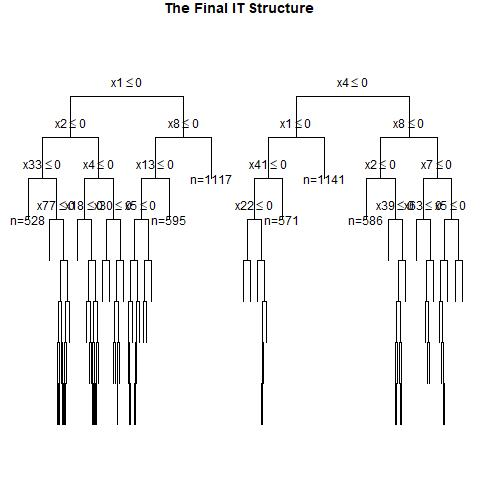

Data behind this chart, as committed beside it:
, x1, x2, x3, x4, x5, x6, x7, x8, x9, x10, x11, x12, x13, x14, x15, x16, x17, x18, x19, x20, x21, x22, x23
1, 0, 0, 0, 1, 1, 1, 0, 0, 1, 0, 0, 1, 1, 1, 0, 1, 1, 0, 1, 1, 1, 0, 0
2, 1, 1, 1, 0, 1, 1, 1, 1, 1, 1, 1, 0, 1, 0, 0, 0, 0, 0, 1, 0, 0, 0, 1
3, 1, 1, 1, 0, 1, 0, 0, 1, 1, 0, 0, 1, 1, 0, 1, 1, 1, 0, 1, 0, 0, 0, 1
4, 0, 1, 0, 1, 0, 0, 1, 1, 0, 1, 0, 1, 0, 1, 0, 1, 1, 1, 1, 0, 0, 0, 1
5, 1, 0, 1, 0, 0, 0, 0, 1, 0, 0, 0, 1, 1, 0, 1, 0, 0, 0, 0, 0, 1, 0, 0
6, 1, 1, 1, 0, 1, 0, 0, 0, 1, 1, 0, 0, 0, 1, 0, 0, 1, 1, 0, 0, 1, 0, 1
7, 0, 1, 0, 0, 1, 1, 0, 1, 0, 0, 1, 0, 0, 0, 0, 1, 1, 0, 0, 0, 1, 0, 1
8, 0, 0, 1, 1, 1, 1, 1, 0, 0, 1, 0, 0, 1, 0, 1, 0, 1, 0, 1, 1, 0, 1, 0
9, 0, 0, 1, 0, 0, 1, 1, 1, 0, 1, 0, 1, 1, 0, 0, 1, 0, 1, 1, 0, 0, 0, 1
10, 0, 0, 0, 1, 0, 0, 1, 1, 0, 0, 0, 0, 1, 1, 1, 1, 1, 1, 1, 0, 0, 0, 0
11, 0, 1, 0, 0, 0, 1, 0, 0, 1, 0, 0, 1, 1, 1, 0, 1, 0, 1, 0, 0, 1, 1, 1
12, 0, 1, 1, 0, 1, 1, 1, 0, 1, 1, 0, 0, 1, 1, 1, 0, 1, 1, 0, 0, 0, 1, 0
13, 1, 0, 0, 0, 0, 0, 0, 1, 0, 0, 0, 0, 1, 0, 1, 0, 1, 0, 1, 1, 1, 0, 1
14, 0, 1, 1, 1, 0, 0, 1, 0, 0, 0, 1, 0, 0, 0, 0, 1, 0, 1, 1, 0, 0, 1, 1
15, 1, 1, 1, 0, 0, 0, 1, 1, 1, 1, 1, 1, 1, 0, 0, 1, 1, 0, 1, 0, 1, 1, 0
16, 0, 1, 0, 0, 0, 0, 0, 1, 1, 1, 1, 1, 0, 1, 1, 1, 0, 0, 0, 1, 0, 0, 0
17, 1, 0, 0, 1, 0, 0, 0, 1, 1, 1, 0, 1, 0, 0, 0, 1, 1, 0, 1, 0, 0, 0, 1
18, 0, 0, 0, 0, 1, 1, 1, 1, 1, 1, 0, 1, 1, 1, 1, 0, 0, 1, 1, 1, 1, 0, 0
19, 0, 1, 0, 1, 0, 0, 0, 0, 0, 1, 0, 0, 0, 1, 1, 0, 1, 0, 1, 0, 1, 1, 1
20, 1, 1, 1, 0, 0, 1, 0, 0, 1, 1, 1, 0, 1, 1, 1, 1, 1, 1, 1, 1, 1, 0, 1
21, 0, 0, 1, 1, 1, 0, 0, 1, 0, 1, 1, 0, 1, 1, 0, 1, 0, 1, 0, 1, 1, 0, 0
22, 1, 1, 0, 0, 1, 1, 1, 1, 1, 1, 1, 0, 1, 0, 1, 0, 1, 1, 1, 1, 1, 0, 1
23, 1, 0, 1, 1, 0, 0, 1, 1, 1, 0, 0, 0, 0, 0, 0, 1, 1, 1, 0, 1, 1, 1, 1
24, 1, 1, 0, 0, 0, 0, 0, 1, 0, 1, 1, 0, 1, 0, 1, 1, 1, 0, 0, 1, 1, 0, 0
25, 0, 0, 0, 0, 0, 0, 1, 1, 1, 0, 1, 1, 1, 0, 1, 0, 0, 1, 0, 1, 0, 1, 0
26, 0, 0, 1, 0, 1, 0, 1, 0, 1, 1, 0, 1, 1, 0, 1, 0, 1, 0, 0, 0, 0, 1, 1
27, 1, 0, 0, 1, 0, 0, 0, 0, 1, 1, 1, 0, 1, 0, 1, 0, 0, 0, 1, 1, 1, 0, 1
28, 1, 0, 1, 0, 0, 0, 1, 0, 1, 0, 0, 1, 0, 1, 1, 1, 0, 1, 0, 0, 0, 1, 0
29, 0, 1, 0, 0, 1, 1, 1, 1, 1, 1, 0, 1, 0, 0, 0, 0, 1, 0, 1, 0, 0, 1, 0
30, 0, 0, 0, 1, 0, 0, 0, 1, 0, 0, 1, 1, 0, 0, 1, 0, 0, 0, 0, 1, 1, 0, 1
31, 0, 0, 0, 0, 1, 0, 0, 0, 1, 1, 1, 1, 1, 1, 0, 0, 0, 1, 0, 0, 1, 0, 0
32, 1, 1, 1, 0, 0, 1, 1, 0, 1, 1, 0, 0, 1, 0, 1, 0, 0, 1, 1, 0, 0, 0, 0
33, 1, 0, 0, 0, 0, 1, 0, 1, 0, 1, 1, 1, 0, 1, 1, 0, 1, 1, 1, 0, 0, 1, 1
34, 1, 0, 1, 0, 0, 1, 0, 0, 1, 0, 1, 0, 1, 0, 1, 1, 0, 1, 1, 1, 1, 0, 0
35, 1, 0, 0, 0, 0, 0, 0, 1, 0, 1, 1, 1, 1, 0, 0, 1, 1, 1, 1, 0, 0, 1, 0
36, 1, 0, 1, 1, 0, 1, 0, 1, 1, 1, 0, 1, 1, 1, 0, 1, 1, 0, 0, 1, 1, 1, 1
37, 1, 1, 0, 0, 0, 1, 0, 1, 1, 0, 1, 0, 0, 0, 1, 1, 1, 1, 1, 0, 0, 0, 0
38, 1, 0, 1, 0, 1, 0, 0, 0, 1, 1, 1, 1, 0, 1, 0, 1, 0, 0, 0, 1, 0, 1, 0
39, 0, 1, 0, 0, 1, 0, 1, 0, 0, 1, 1, 0, 0, 0, 0, 0, 0, 1, 0, 1, 1, 0, 1
40, 1, 0, 0, 0, 1, 1, 0, 1, 0, 0, 0, 0, 1, 0, 0, 1, 0, 0, 0, 1, 1, 1, 1
41, 0, 1, 1, 1, 1, 0, 1, 0, 0, 0, 1, 0, 1, 0, 1, 1, 0, 1, 0, 1, 1, 0, 0
42, 1, 0, 1, 1, 1, 1, 1, 1, 1, 1, 1, 1, 1, 0, 1, 1, 0, 1, 0, 0, 1, 0, 1
43, 1, 0, 1, 0, 1, 1, 0, 1, 0, 1, 1, 1, 1, 0, 1, 1, 1, 0, 0, 0, 1, 1, 0
44, 0, 0, 1, 1, 1, 1, 0, 0, 1, 0, 0, 1, 0, 1, 1, 0, 1, 1, 1, 0, 1, 0, 0
45, 0, 0, 0, 0, 1, 1, 1, 1, 0, 0, 0, 0, 0, 0, 1, 0, 0, 0, 0, 0, 0, 1, 0
46, 1, 0, 0, 1, 0, 0, 1, 1, 1, 1, 1, 0, 0, 1, 0, 0, 0, 1, 0, 0, 1, 1, 1
47, 0, 1, 0, 0, 0, 0, 1, 1, 1, 0, 0, 1, 0, 0, 0, 1, 0, 0, 1, 0, 0, 0, 0
48, 0, 1, 1, 1, 1, 0, 1, 1, 1, 0, 0, 1, 0, 0, 0, 0, 1, 0, 1, 0, 0, 1, 0
49, 0, 0, 0, 1, 1, 1, 1, 0, 1, 1, 0, 0, 0, 0, 1, 0, 1, 1, 0, 0, 0, 1, 0
50, 1, 1, 1, 1, 1, 0, 1, 1, 0, 0, 1, 0, 1, 1, 0, 0, 0, 1, 0, 1, 1, 1, 0
51, 0, 0, 1, 1, 1, 0, 0, 0, 1, 1, 1, 0, 0, 0, 1, 0, 1, 1, 1, 1, 1, 1, 0
52, 0, 0, 0, 1, 0, 0, 0, 0, 0, 1, 0, 0, 1, 1, 0, 1, 0, 0, 1, 0, 0, 0, 0
53, 1, 0, 0, 0, 0, 1, 1, 0, 1, 0, 0, 1, 1, 0, 0, 0, 1, 1, 1, 0, 1, 0, 1
54, 0, 0, 1, 0, 0, 1, 1, 1, 0, 1, 0, 0, 0, 1, 0, 0, 1, 1, 0, 0, 1, 1, 1
55, 1, 0, 0, 0, 0, 0, 0, 1, 0, 1, 1, 1, 1, 1, 0, 0, 1, 0, 1, 1, 1, 0, 1
56, 1, 1, 0, 0, 1, 1, 0, 0, 0, 1, 1, 1, 1, 0, 0, 0, 1, 0, 0, 1, 0, 1, 1
57, 0, 0, 0, 1, 0, 0, 1, 1, 1, 0, 1, 0, 1, 0, 1, 1, 0, 0, 1, 1, 0, 1, 0
58, 1, 1, 0, 1, 1, 0, 1, 0, 1, 1, 0, 1, 1, 1, 0, 0, 1, 0, 1, 0, 0, 1, 1
59, 0, 0, 0, 0, 0, 1, 0, 0, 0, 1, 1, 1, 1, 1, 0, 1, 1, 1, 1, 1, 1, 0, 0
60, 1, 0, 0, 1, 1, 1, 1, 0, 0, 1, 1, 1, 1, 1, 1, 1, 1, 0, 1, 1, 1, 1, 0
... 940 more rows
